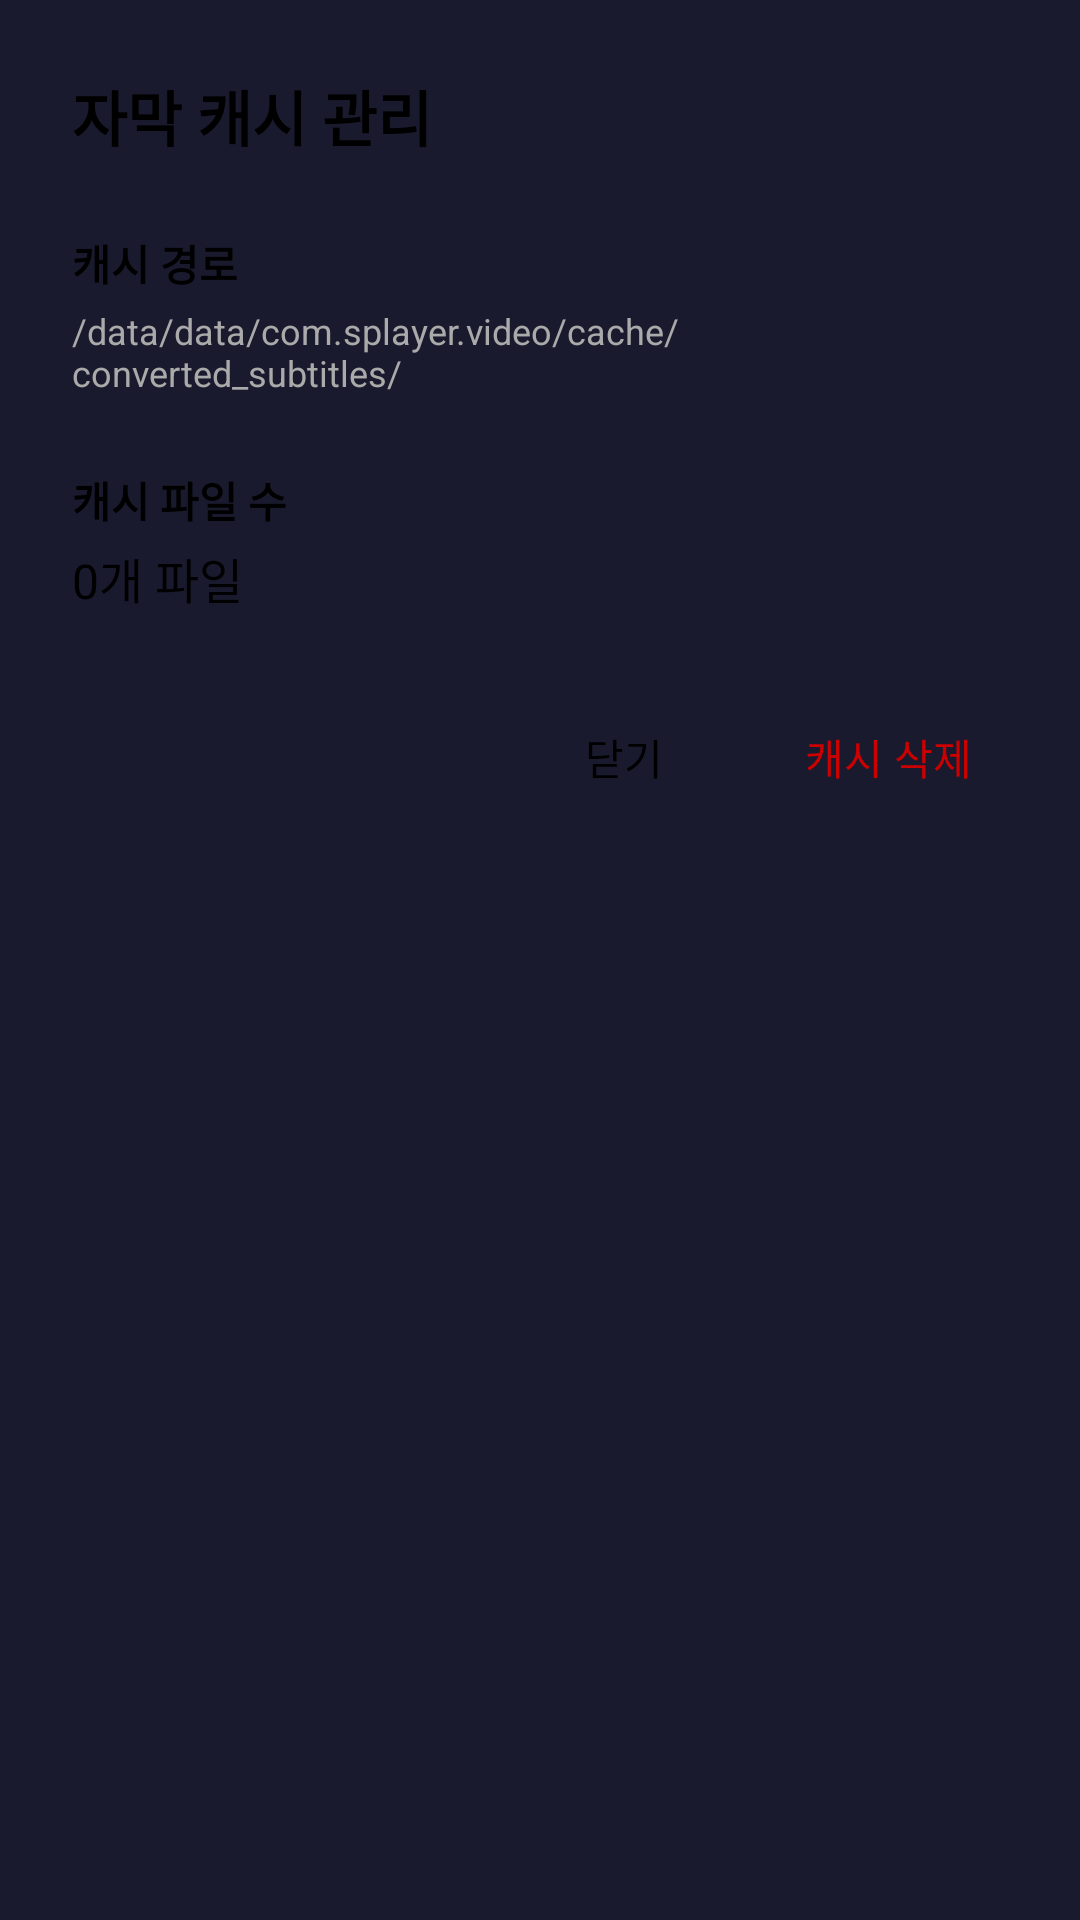

Here is an Android app screen rendered from its layout file. Give the layout XML and the strings, colors and styles it references.
<!-- AndroidManifest.xml: application theme Theme.SPlayer -->
<!-- res/layout/dialog_cache_management.xml -->
<?xml version="1.0" encoding="utf-8"?>
<LinearLayout xmlns:android="http://schemas.android.com/apk/res/android"
    android:layout_width="match_parent"
    android:layout_height="wrap_content"
    android:orientation="vertical"
    android:padding="24dp">

    <TextView
        android:layout_width="match_parent"
        android:layout_height="wrap_content"
        android:text="자막 캐시 관리"
        android:textSize="20sp"
        android:textStyle="bold"
        android:textColor="@android:color/black"
        android:layout_marginBottom="16dp" />

    <TextView
        android:layout_width="match_parent"
        android:layout_height="wrap_content"
        android:text="캐시 경로"
        android:textSize="14sp"
        android:textStyle="bold"
        android:textColor="@android:color/black"
        android:layout_marginTop="8dp" />

    <TextView
        android:id="@+id/cachePathText"
        android:layout_width="match_parent"
        android:layout_height="wrap_content"
        android:text="/data/data/com.splayer.video/cache/converted_subtitles/"
        android:textSize="12sp"
        android:textColor="@android:color/darker_gray"
        android:layout_marginTop="4dp"
        android:layout_marginBottom="16dp" />

    <TextView
        android:layout_width="match_parent"
        android:layout_height="wrap_content"
        android:text="캐시 파일 수"
        android:textSize="14sp"
        android:textStyle="bold"
        android:textColor="@android:color/black"
        android:layout_marginTop="8dp" />

    <TextView
        android:id="@+id/cacheFileCountText"
        android:layout_width="match_parent"
        android:layout_height="wrap_content"
        android:text="0개 파일"
        android:textSize="16sp"
        android:textColor="@android:color/black"
        android:layout_marginTop="4dp"
        android:layout_marginBottom="24dp" />

    <LinearLayout
        android:layout_width="match_parent"
        android:layout_height="wrap_content"
        android:orientation="horizontal"
        android:gravity="end">

        <Button
            android:id="@+id/closeButton"
            android:layout_width="wrap_content"
            android:layout_height="wrap_content"
            android:text="닫기"
            android:textColor="@android:color/black"
            style="?android:attr/buttonBarButtonStyle"
            android:layout_marginEnd="8dp" />

        <Button
            android:id="@+id/clearCacheButton"
            android:layout_width="wrap_content"
            android:layout_height="wrap_content"
            android:text="캐시 삭제"
            android:textColor="@android:color/holo_red_dark"
            style="?android:attr/buttonBarButtonStyle" />

    </LinearLayout>

</LinearLayout>
<!-- resources referenced by this layout -->
<resources>
  <style name="Theme.SPlayer" parent="Theme.Material3.Dark.NoActionBar">
          <item name="colorPrimary">@color/primary</item>
          <item name="colorPrimaryVariant">@color/primary_variant</item>
          <item name="colorSecondary">@color/secondary</item>
          <item name="colorSecondaryVariant">@color/secondary_variant</item>
          <item name="android:colorBackground">@color/background</item>
          <item name="android:statusBarColor">@color/background</item>
          <item name="android:navigationBarColor">@color/background</item>
          <item name="android:windowLightStatusBar">false</item>
      </style>
  <color name="primary">#6366F1</color>
  <color name="primary_variant">#4F46E5</color>
  <color name="secondary">#EC4899</color>
  <color name="secondary_variant">#DB2777</color>
  <color name="background">#1A1A2E</color>
</resources>
